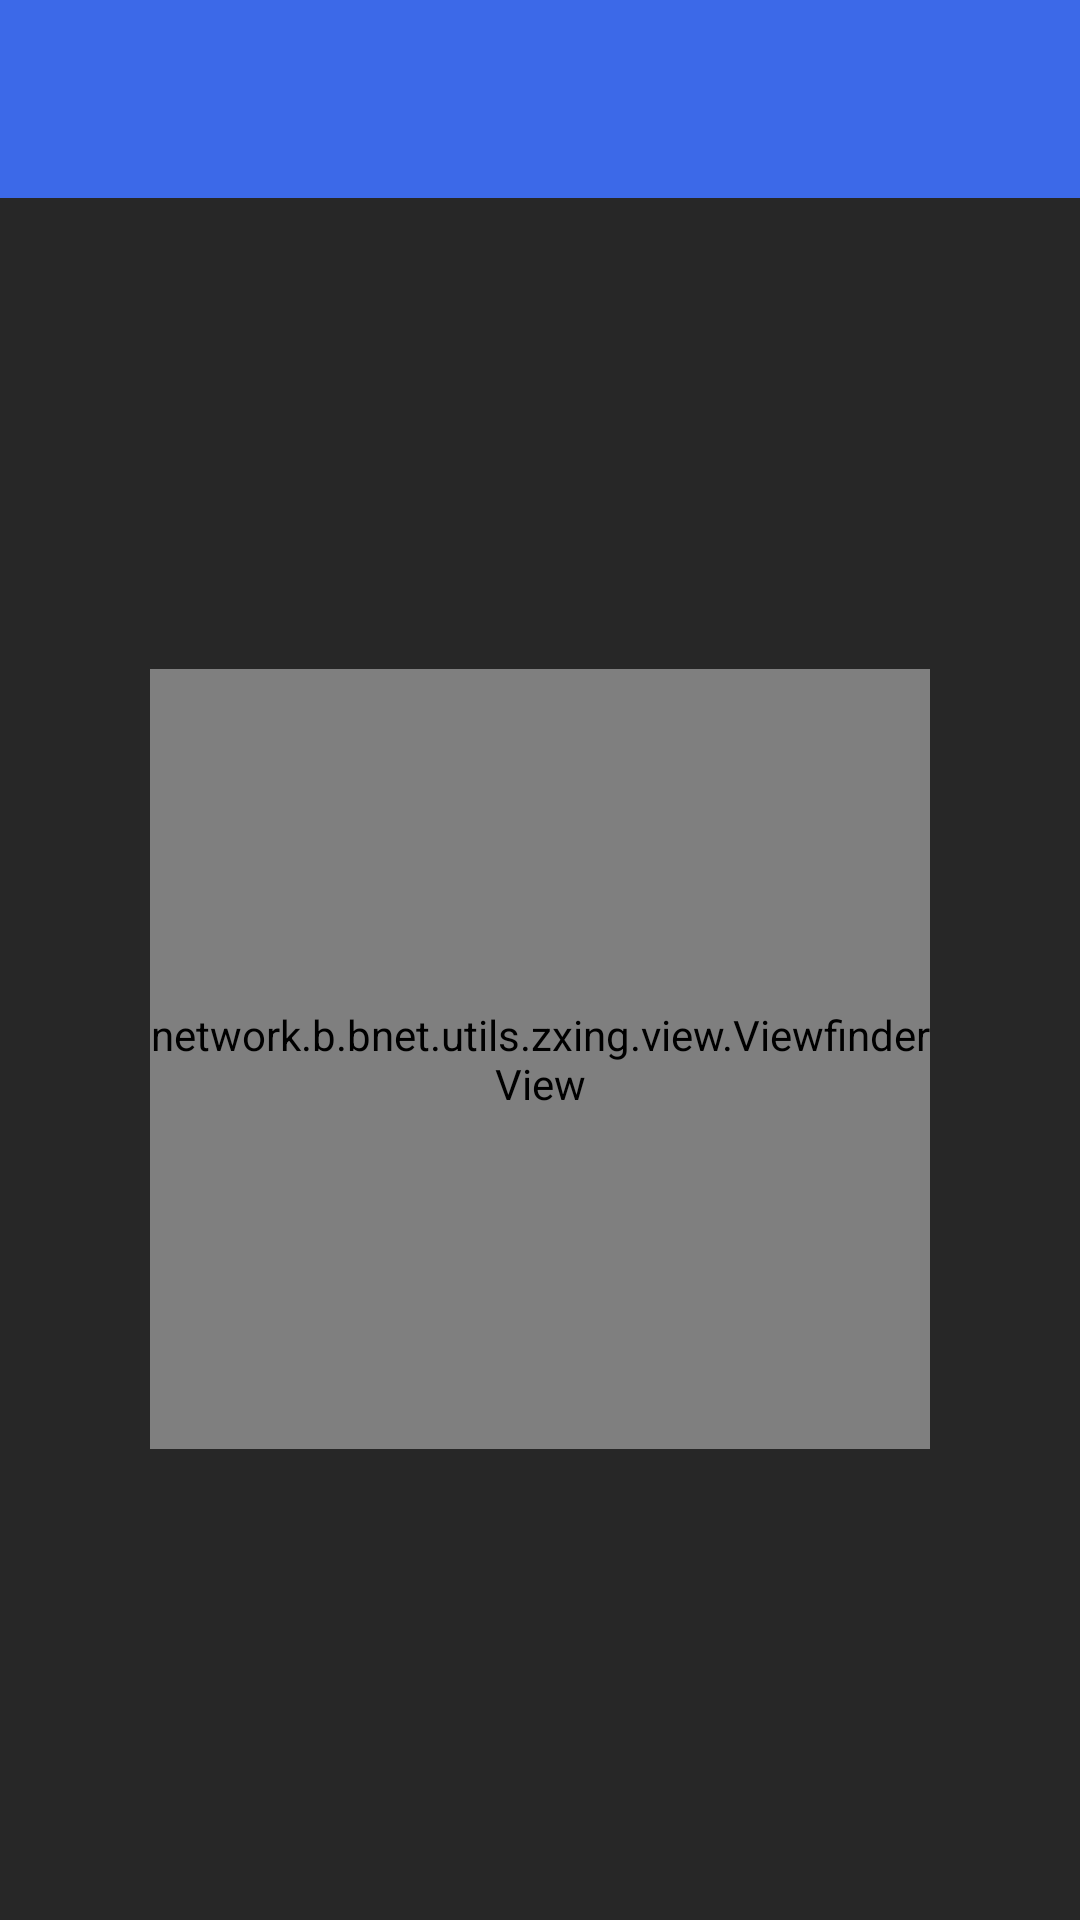

Write the Android layout XML for this screen, with the resource values it uses.
<!-- AndroidManifest.xml: application theme MyAppTheme -->
<!-- res/layout/activity_capture_qcode.xml -->
<?xml version="1.0" encoding="utf-8"?>
<LinearLayout
    xmlns:android="http://schemas.android.com/apk/res/android"
    xmlns:app="http://schemas.android.com/apk/res-auto"
    xmlns:tools="http://schemas.android.com/tools"
    android:layout_width="match_parent"
    android:layout_height="match_parent"
    android:gravity="left|center_vertical"
    android:orientation="vertical"
    tools:context="network.b.bnet.net.Join_Network">

    <include
        android:id="@+id/title"
        layout="@layout/part_basehead"
        android:layout_width="match_parent"
        android:layout_height="@dimen/activity_title_height"></include>

    <RelativeLayout
        android:layout_width="match_parent"
        android:layout_height="match_parent">

        <SurfaceView
            android:id="@+id/surface_preview"
            android:layout_width="match_parent"
            android:layout_height="match_parent"/>

        <View android:id="@+id/left_view"
            android:layout_width="match_parent"
            android:layout_height="match_parent"
            android:layout_toLeftOf="@+id/vfv_scan_qrcode"
            android:background="#b0000000"></View>
        <View  android:id="@+id/right_view"
            android:layout_width="match_parent"
            android:layout_height="match_parent"
            android:layout_toRightOf="@+id/vfv_scan_qrcode"
            android:background="#b0000000"></View>
        <View
            android:layout_width="match_parent"
            android:layout_height="match_parent"
            android:layout_toLeftOf="@+id/right_view"
            android:layout_toRightOf="@+id/left_view"
            android:layout_above="@+id/vfv_scan_qrcode"
            android:background="#b0000000"></View>
        <View
            android:layout_width="match_parent"
            android:layout_height="match_parent"
            android:layout_toLeftOf="@+id/right_view"
            android:layout_toRightOf="@+id/left_view"
            android:layout_below="@+id/vfv_scan_qrcode"
            android:background="#b0000000"></View>
        <network.b.bnet.utils.zxing.view.ViewfinderView
            android:id="@+id/vfv_scan_qrcode"
            android:layout_width="260dp"
            android:layout_height="260dp"
            android:layout_centerInParent="true"/>
    </RelativeLayout>
</LinearLayout>
<!-- res/layout/part_basehead.xml (included above) -->
<?xml version="1.0" encoding="utf-8"?>
<RelativeLayout xmlns:android="http://schemas.android.com/apk/res/android"
                android:layout_width="match_parent"
                android:layout_height="match_parent"
                android:background="@color/base_blue_color">

    <LinearLayout
        android:id="@+id/title_left_ll"
        android:layout_width="wrap_content"
        android:layout_height="match_parent"
        android:layout_centerVertical="true"
        android:layout_marginBottom="10dp"
        android:layout_marginLeft="@dimen/dis_element_to_side"
        android:gravity="left|bottom"
        android:minWidth="60dp">

        <ImageView
            android:id="@+id/title_left_img"
            android:layout_width="wrap_content"
            android:layout_height="wrap_content"
            android:gravity="center"/>

        <TextView
            android:id="@+id/title_left_word"
            android:layout_width="wrap_content"
            android:layout_height="match_parent"
            android:gravity="center"
            android:text=""
            android:textColor="@color/base_white_color"
            android:textSize="@dimen/activity_title_fontsize"/>
    </LinearLayout>

    <TextView
        android:id="@+id/title_title_word"
        android:layout_width="wrap_content"
        android:layout_height="wrap_content"
        android:layout_alignParentBottom="true"
        android:layout_centerHorizontal="true"
        android:layout_marginBottom="10dp"
        android:gravity="center"
        android:text=""
        android:textColor="@color/base_white_color"
        android:textSize="@dimen/activity_title_fontsize"/>
</RelativeLayout>
<!-- resources referenced by this layout -->
<resources>
  <color name="base_blue_color">#3c69e8</color>
  <color name="base_white_color">#ffffff</color>
  <dimen name="activity_title_fontsize">18sp</dimen>
  <dimen name="activity_title_height">66dp</dimen>
  <dimen name="dis_element_to_side">13dp</dimen>
  <style name="MyAppTheme" parent="Theme.AppCompat.Light.NoActionBar">
          <item name="android:windowBackground">@color/base_background_color</item>
          <item name="android:textAllCaps">false</item>
          <item name="android:textStyle">normal</item>
      </style>
  <color name="base_background_color">#e1e2e6</color>
</resources>
